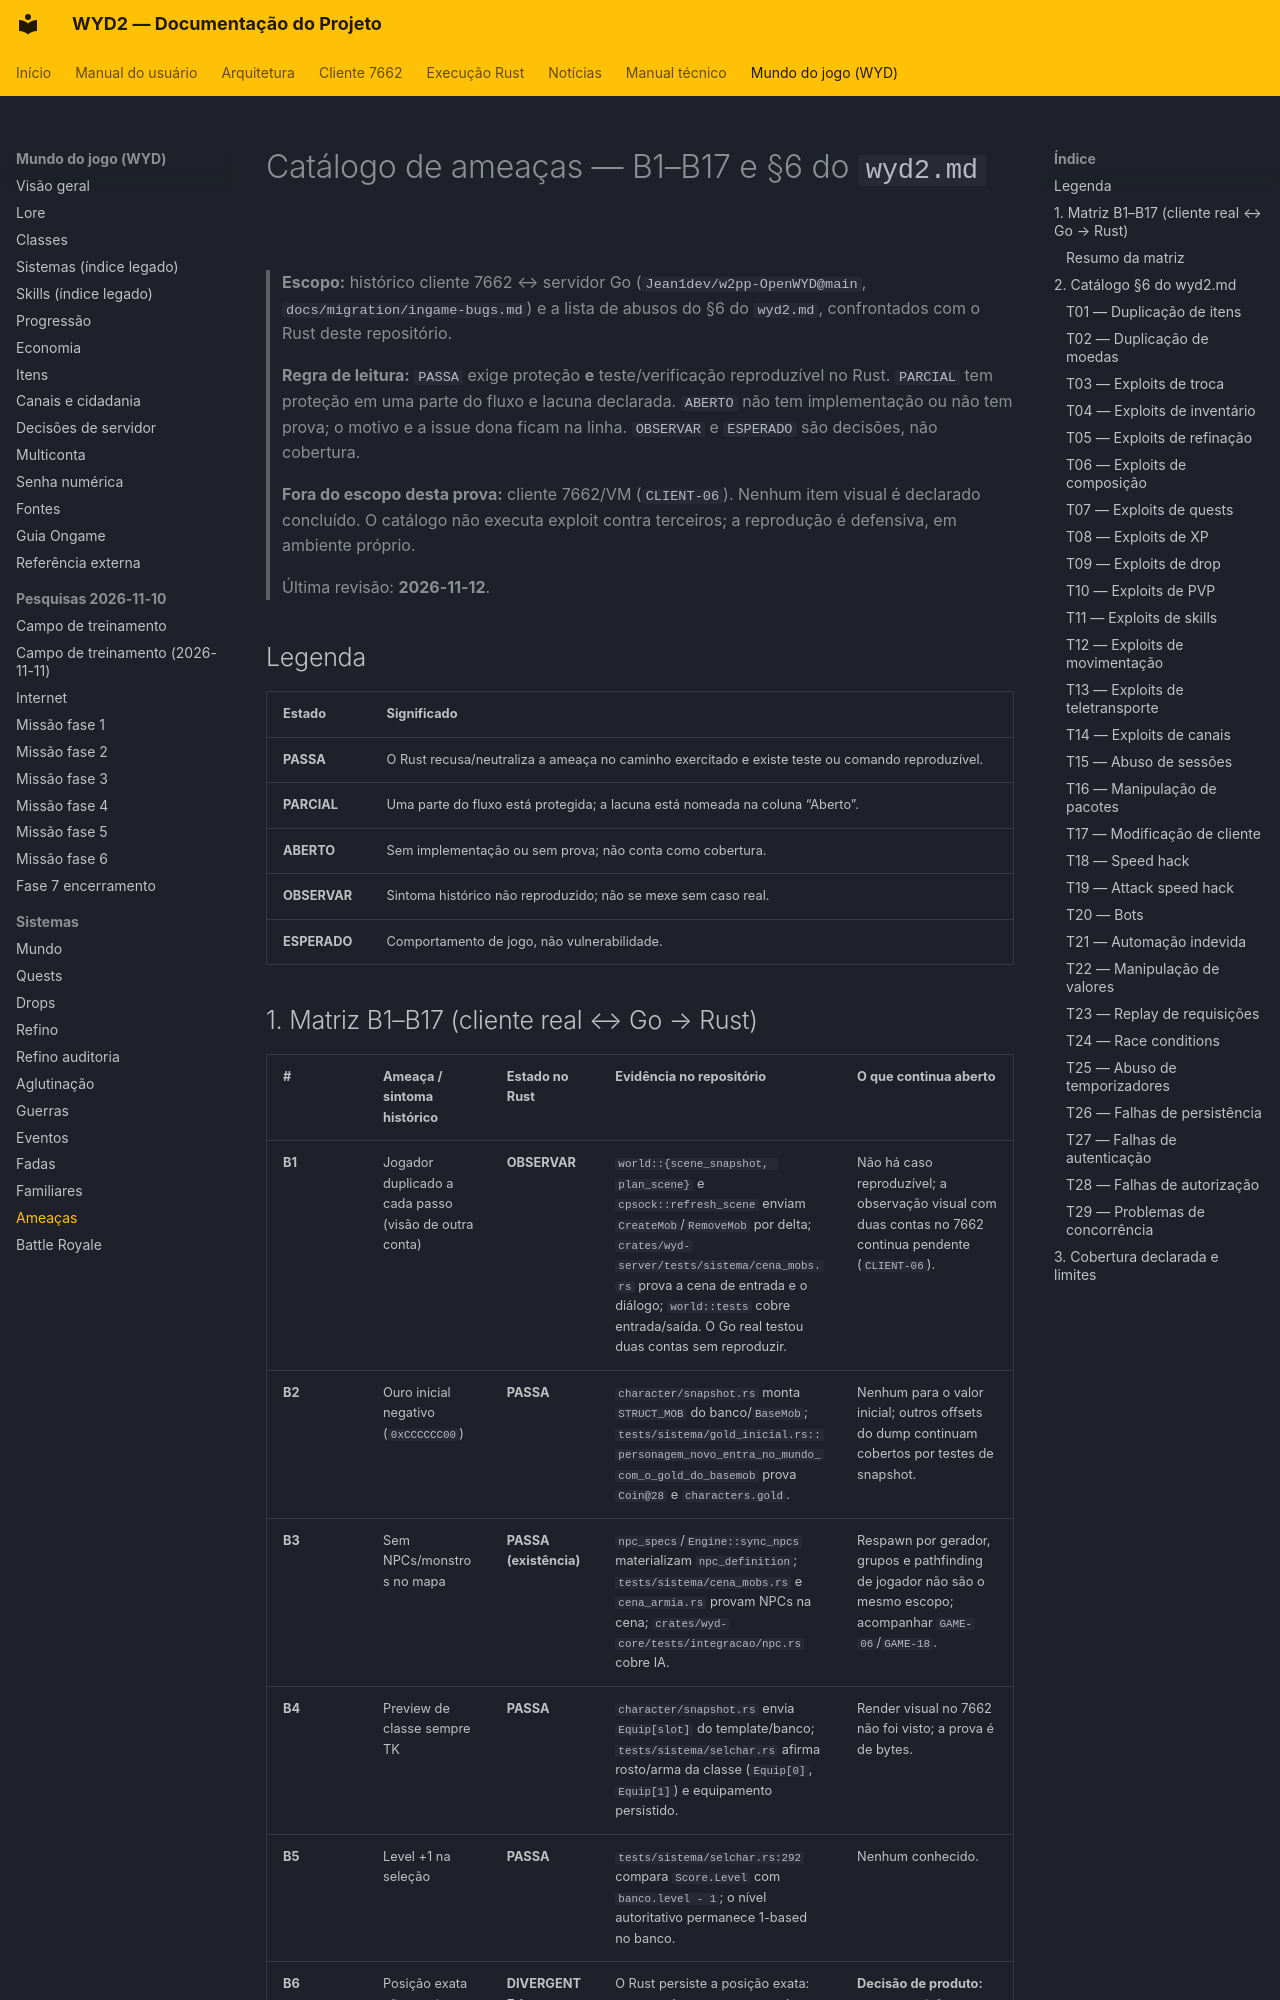

repository: lucascantarelli/OpenWYD-NextGen · page: wyd/sistemas/ameacas/index.html · generator: mkdocs

# Catálogo de ameaças — B1–B17 e §6 do `wyd2.md`

> **Escopo:** histórico cliente 7662 ↔ servidor Go (`Jean1dev/w2pp-OpenWYD@main`,
> `docs/migration/ingame-bugs.md`) e a lista de abusos do §6 do `wyd2.md`, confrontados
> com o Rust deste repositório.
>
> **Regra de leitura:** `PASSA` exige proteção **e** teste/verificação reproduzível no Rust.
> `PARCIAL` tem proteção em uma parte do fluxo e lacuna declarada. `ABERTO` não tem
> implementação ou não tem prova; o motivo e a issue dona ficam na linha. `OBSERVAR` e
> `ESPERADO` são decisões, não cobertura.
>
> **Fora do escopo desta prova:** cliente 7662/VM (`CLIENT-06`). Nenhum item visual é
> declarado concluído. O catálogo não executa exploit contra terceiros; a reprodução é
> defensiva, em ambiente próprio.
>
> Última revisão: **2026-11-12**.

## Legenda

| Estado | Significado |
|---|---|
| **PASSA** | O Rust recusa/neutraliza a ameaça no caminho exercitado e existe teste ou comando reproduzível. |
| **PARCIAL** | Uma parte do fluxo está protegida; a lacuna está nomeada na coluna “Aberto”. |
| **ABERTO** | Sem implementação ou sem prova; não conta como cobertura. |
| **OBSERVAR** | Sintoma histórico não reproduzido; não se mexe sem caso real. |
| **ESPERADO** | Comportamento de jogo, não vulnerabilidade. |
